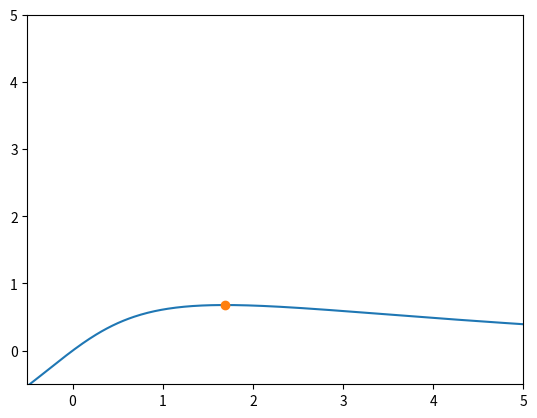

Reproduce this figure in Python.
import numpy as np
import matplotlib.pyplot as plt

#--------------------------------------------For ploten-----------------------------------------------------#


## Setter begrensninger for x og y range for ploten som lages
upperLim = 5
lowerLim = -0.5

plt.xlim(lowerLim,upperLim)
plt.ylim(lowerLim,upperLim)


#--------------------------------------------For utregning-------------------------------------------------#
# funksjonen f(x)
def f(x) :
  y = np.power(np.e, -x/4) * np.arctan(x)
  return y

# den deriverte av f(x)
def df(x):
   y = np.power(np.e, -x/4) * (1/(1+np.power(x,2)) - (1/4 * np.arctan(x)))
   return y

# den andre deriverte av f(x)
def ddf(x):

   e = np.power(np.e, -x/4)

   y = ((e/16) * np.arctan(x) ) - ( e / (2*(1+np.power(x,2))) ) - ((2 * x * e ) / (np.power((1 + np.power(x,2)) , 2)))
   return y


#-----------------------------------------------Utregning-----------------------------------------------------#


# start gjett , og maksimal x verdi variabel 
xn = 1.5

# indeks variabel 
i = 0 

# newtons metode implementasjon 
while i < 5 :

   xn = xn - ( df(xn) / ddf(xn) )
   i += 1

#printe variabler 
print ("xn =", '%.8f'%xn)
print ("f(xn) = ",'%.8f'%f(xn))
print ("df(xn) = ",'%.8f'%df(xn))


##--------------------------------------ploting av punktet og grafen-----------------------------------------#

## definerer x verdi range og antall punkter mellom -15 -> 15 
x = np.linspace(-15 , 15 , 2000)

plt.plot(x,f(x))
plt.plot(xn,f(xn), marker = 'o')
plt.show()
